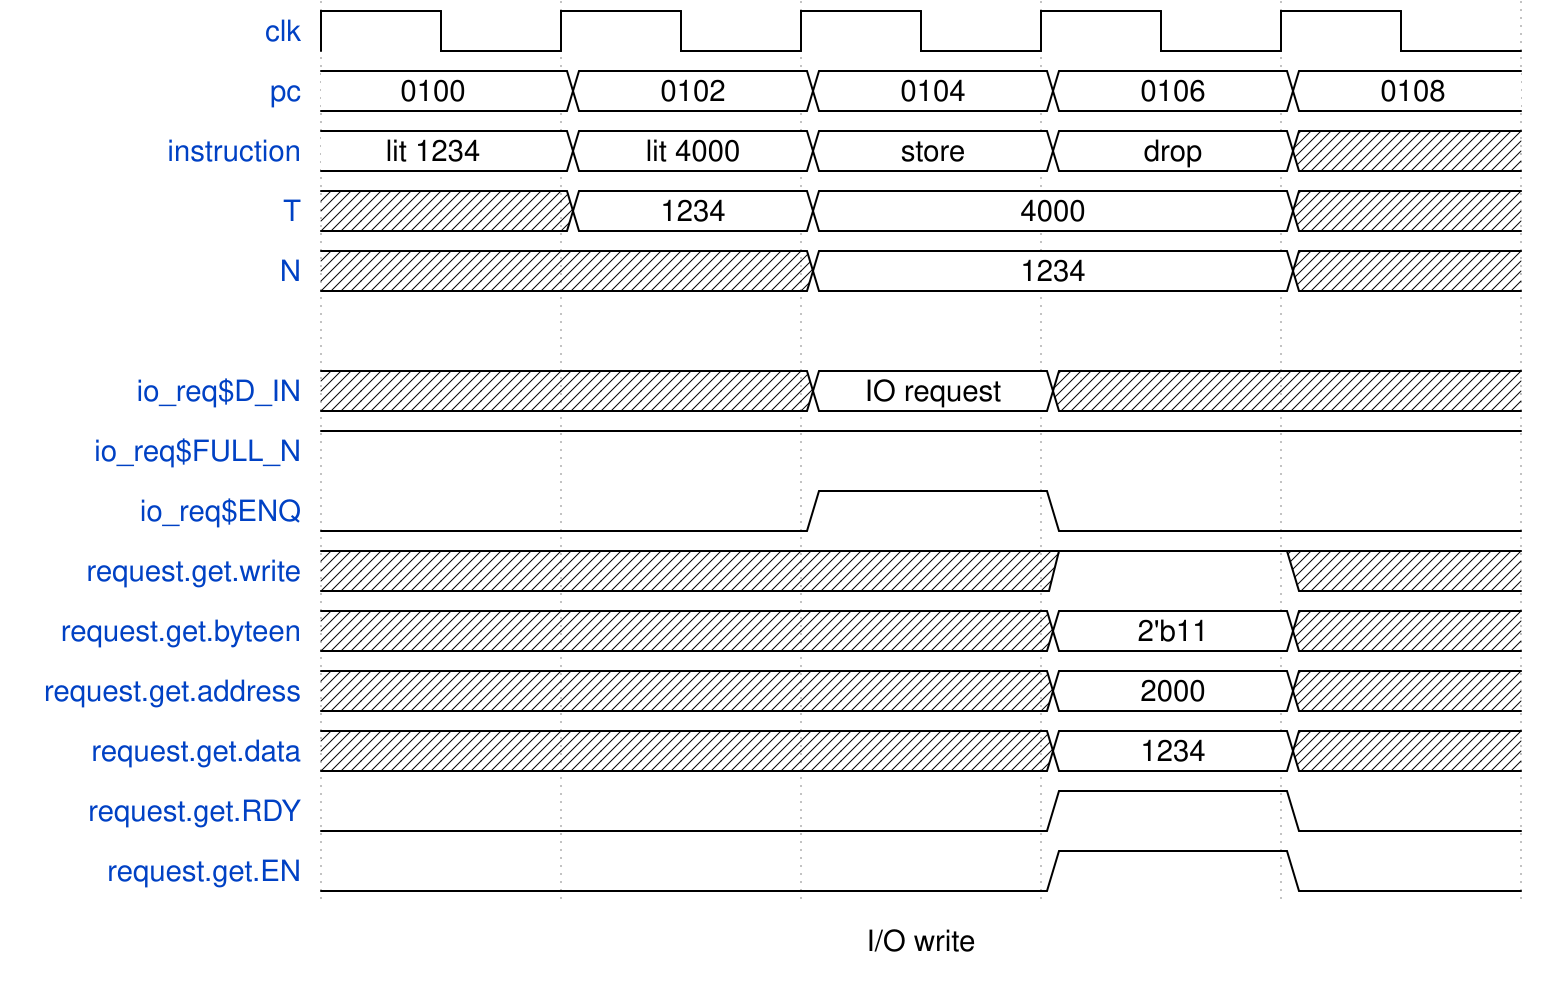

Reproduce this timing diagram as a WaveDrom spec.

{signal: [
    {name: 'clk', wave: 'p....'},
    {name: 'pc', wave: '22222', data: ['0100', '0102', '0104', '0106', '0108']},
    {name: 'instruction', wave: '2222x', data: ['lit 1234', 'lit 4000', 'store','drop']},
    {name: 'T', wave: 'x22.x', data: ['1234', '4000']},
    {name: 'N', wave: 'x.2.x', data: ['1234']},
    {},
    {name: 'io_req$D_IN', wave: 'x.2x.', data: ['IO request']},
    {name: 'io_req$FULL_N', wave: '1....'},
    {name: 'io_req$ENQ', wave: '0.10.'},
    {name: 'request.get.write', wave: 'x..1x'},
    {name: 'request.get.byteen', wave: 'x..2x', data: ["2'b11"]},
    {name: 'request.get.address', wave: 'x..2x', data: ['2000']},
    {name: 'request.get.data', wave: 'x..2x', data: ['1234']},
    {name: 'request.get.RDY', wave: '0..10'},
    {name: 'request.get.EN', wave: '0..10'}
],
 config: {hscale: 2.5},
 foot: {text: 'I/O write'}
}

// O request.get.data <- io_req$D_OUT
// O request.get.RDY  <- io_req$EMPTY_N
// I request.get.EN   -> io_req$DEQ
